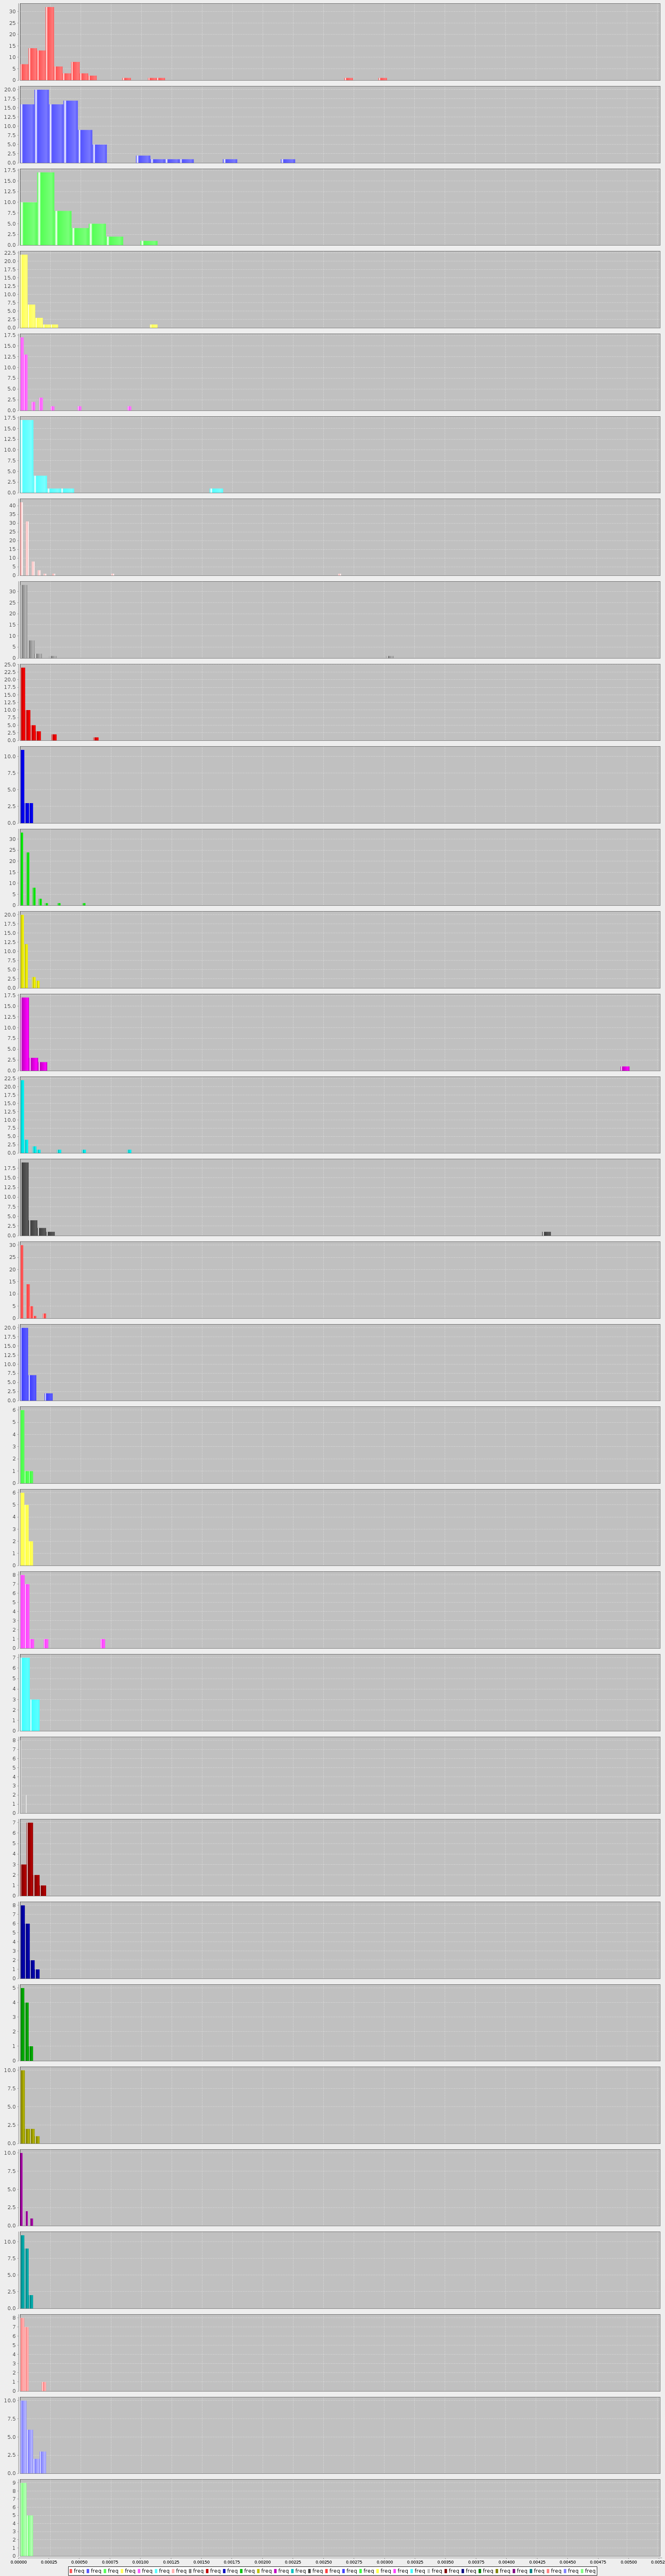

The file beside this chart, header and first rows:
entry	size	x0	y0	x1	y1	x2	y2	x3	y3	x4	y4	x5	y5	x6	y6	x7	y7	x8	y8	x9	y9	x10	y10
00047	43	3.514859066704565E-5	7.0	1.0544577200113696E-4	14.0	1.7574295333522825E-4	13.0	2.460401346693196E-4	32.0	3.1633731600341086E-4	6.0	3.866344973375022E-4	3.0	4.5693167867159347E-4	8.0	5.272288600056848E-4	3.0	5.975260413397761E-4	2.0	6.678232226738673E-4	0.0	7.381204040079587E-4	0.0
00056	19	5.966010784274806E-5	16.0	1.7898032352824418E-4	20.0	2.983005392137403E-4	16.0	4.176207548992364E-4	17.0	5.369409705847326E-4	9.0	6.562611862702286E-4	5.0	7.755814019557248E-4	0.0	8.949016176412209E-4	0.0	0.001014	2.0	0.001134	1.0	0.001253	1.0
00061	8	7.084637806326405E-5	10.0	2.1253913418979215E-4	17.0	3.542318903163202E-4	8.0	4.959246464428484E-4	4.0	6.376174025693764E-4	5.0	7.793101586959046E-4	2.0	9.210029148224326E-4	0.0	0.001063	1.0
00072	18	3.148727913922809E-5	22.0	9.446183741768427E-5	7.0	1.5743639569614046E-4	3.0	2.2041095397459662E-4	1.0	2.833855122530528E-4	1.0	3.46360070531509E-4	0.0	4.0933462880996517E-4	0.0	4.7230918708842133E-4	0.0	5.352837453668775E-4	0.0	5.982583036453337E-4	0.0	6.612328619237898E-4	0.0
00074	29	1.5821194444341813E-5	17.0	4.746358333302544E-5	13.0	7.910597222170906E-5	0.0	1.1074836111039269E-4	2.0	1.423907499990763E-4	0.0	1.7403313888775994E-4	3.0	2.0567552777644359E-4	0.0	2.3731791666512718E-4	0.0	2.689603055538108E-4	1.0	3.0060269444249447E-4	0.0	3.3224508333117806E-4	0.0
00080	15	5.5777465903777063E-5	17.0	1.673323977113312E-4	4.0	2.7888732951888534E-4	1.0	3.9044226132643945E-4	1.0	5.019971931339936E-4	0.0	6.135521249415477E-4	0.0	7.251070567491018E-4	0.0	8.36661988556656E-4	0.0	9.482169203642102E-4	0.0	0.00106	0.0	0.001171	0.0
00085	109	1.2132713062821834E-5	42.0	3.63981391884655E-5	0.0	6.066356531410917E-5	31.0	8.492899143975284E-5	0.0	1.091944175653965E-4	8.0	1.3345984369104018E-4	0.0	1.5772526981668386E-4	3.0	1.819906959423275E-4	0.0	2.0625612206797117E-4	1.0	2.3052154819361482E-4	0.0	2.5478697431925853E-4	0.0
00093	51	3.0164284217410354E-5	33.0	9.049285265223106E-5	8.0	1.5082142108705177E-4	2.0	2.1114998952187248E-4	0.0	2.714785579566932E-4	1.0	3.318071263915139E-4	0.0	3.921356948263346E-4	0.0	4.524642632611553E-4	0.0	5.12792831695976E-4	0.0	5.731214001307968E-4	0.0	6.334499685656174E-4	0.0
00096	15	2.1591277124041902E-5	24.0	6.477383137212571E-5	10.0	1.0795638562020952E-4	5.0	1.5113893986829332E-4	3.0	1.943214941163771E-4	0.0	2.375040483644609E-4	0.0	2.8068660261254476E-4	2.0	3.238691568606285E-4	0.0	3.6705171110871235E-4	0.0	4.102342653567961E-4	0.0	4.5341681960487995E-4	0.0
00103	3	1.7992730936705635E-5	11.0	5.39781928101169E-5	3.0	8.996365468352818E-5	3.0
00109	21	1.285195066907244E-5	33.0	3.855585200721732E-5	0.0	6.42597533453622E-5	24.0	8.996365468350708E-5	0.0	1.1566755602165197E-4	8.0	1.4137145735979684E-4	0.0	1.6707535869794172E-4	3.0	1.927792600360866E-4	0.0	2.1848316137423147E-4	1.0	2.4418706271237635E-4	0.0	2.698909640505212E-4	0.0
00117	5	1.6193457843033077E-5	20.0	4.858037352909923E-5	12.0	8.096728921516539E-5	0.0	1.1335420490123153E-4	3.0	1.457411205872977E-4	2.0
00120	67	3.7462477099550284E-5	17.0	1.1238743129865085E-4	3.0	1.8731238549775142E-4	2.0	2.62237339696852E-4	0.0	3.3716229389595256E-4	0.0	4.1208724809505313E-4	0.0	4.870122022941537E-4	0.0	5.619371564932543E-4	0.0	6.368621106923548E-4	0.0	7.117870648914555E-4	0.0	7.867120190905559E-4	0.0
00124	27	1.69931347735502E-5	22.0	5.09794043206506E-5	4.0	8.496567386775101E-5	0.0	1.189519434148514E-4	2.0	1.5293821296195182E-4	1.0	1.8692448250905223E-4	0.0	2.209107520561526E-4	0.0	2.54897021603253E-4	0.0	2.888832911503534E-4	0.0	3.2286956069745384E-4	1.0	3.568558302445542E-4	0.0
00136	61	3.583798047228202E-5	19.0	1.0751394141684606E-4	4.0	1.791899023614101E-4	2.0	2.5086586330597414E-4	1.0	3.225418242505382E-4	0.0	3.942177851951022E-4	0.0	4.6589374613966627E-4	0.0	5.375697070842303E-4	0.0	6.092456680287944E-4	0.0	6.809216289733583E-4	0.0	7.525975899179225E-4	0.0
00142	8	1.3494548202525316E-5	30.0	4.048364460757595E-5	0.0	6.747274101262658E-5	14.0	9.446183741767721E-5	5.0	1.2145093382272784E-4	1.0	1.4844003022777846E-4	0.0	1.7542912663282912E-4	0.0	2.0241822303787972E-4	2.0
00147	4	3.373637050631269E-5	20.0	1.0120911151893807E-4	7.0	1.6868185253156347E-4	0.0	2.3615459354418884E-4	2.0
00155	3	1.7992730936699828E-5	6.0	5.397819281009949E-5	1.0	8.996365468349914E-5	1.0
00167	3	1.7992730936699957E-5	6.0	5.397819281009987E-5	5.0	8.996365468349979E-5	2.0
00177	18	1.949212518142798E-5	8.0	5.8476375544283944E-5	7.0	9.74606259071399E-5	1.0	1.3644487626999585E-4	0.0	1.7542912663285183E-4	0.0	2.1441337699570779E-4	1.0	2.5339762735856374E-4	0.0	2.923818777214197E-4	0.0	3.3136612808427565E-4	0.0	3.7035037844713163E-4	0.0	4.093346288099876E-4	0.0
00185	2	4.0483644607583686E-5	7.0	1.2145093382275106E-4	3.0
00202	5	5.39781928101107E-6	8.0	1.619345784303321E-5	0.0	2.6989096405055348E-5	0.0	3.778473496707749E-5	0.0	4.858037352909963E-5	2.0
00216	4	2.6989096405049933E-5	3.0	8.096728921514981E-5	7.0	1.3494548202524966E-4	2.0	1.8892367483534954E-4	1.0
00227	4	2.0241822303790193E-5	8.0	6.072546691137058E-5	6.0	1.0120911151895097E-4	2.0	1.4169275612653135E-4	1.0
00234	3	1.7992730936704903E-5	5.0	5.397819281011471E-5	4.0	8.996365468352452E-5	1.0
00239	4	2.0241822303788668E-5	10.0	6.0725466911366E-5	2.0	1.0120911151894333E-4	2.0	1.4169275612652067E-4	1.0
00255	5	1.0795638562019975E-5	10.0	3.238691568605993E-5	0.0	5.397819281009988E-5	2.0	7.556946993413983E-5	0.0	9.716074705817977E-5	1.0
00271	3	1.799273093670606E-5	11.0	5.3978192810118176E-5	9.0	8.99636546835303E-5	2.0
00288	6	1.7992730936699957E-5	8.0	5.397819281009987E-5	7.0	8.996365468349977E-5	0.0	1.259491165568997E-4	0.0	1.6193457843029961E-4	0.0	1.9792004030369953E-4	1.0
00296	4	2.6989096405049608E-5	10.0	8.096728921514883E-5	6.0	1.3494548202524803E-4	2.0	1.8892367483534726E-4	3.0
00305	2	2.698909640505452E-5	9.0	8.096728921516356E-5	5.0
